Run: headless pygame with SDL's dummy video driver; simulated clock (each Clock.tick advances the game by its frame time, no real sleeping); random seed 0; keys injected as events and as key.get_pressed() state; mouse plan: one left click at the window centre at the start of phase 2, then a move to the lower-right quarter at the start of phase 3.
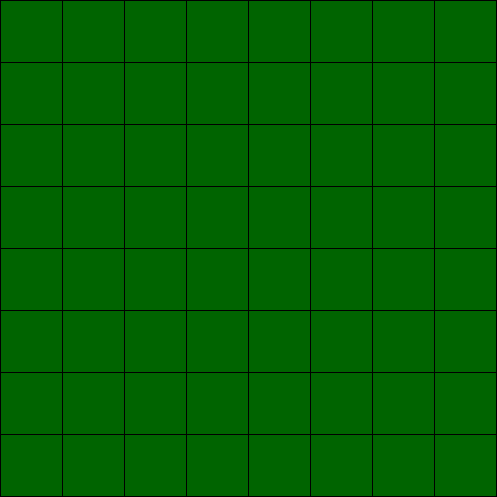
Frame 1 of 4 · flips 1–60 · no input
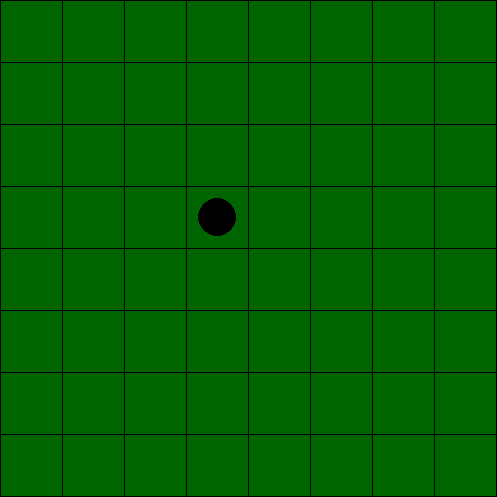
Frame 2 of 4 · flips 61–180 · clicked the window centre · tapped SPACE, RETURN · held RIGHT (→), D
Frame 3 of 4 · flips 181–300 · moved the mouse to the lower-right quarter · held DOWN (↓), S · screen unchanged from frame 2, image omitted
Frame 4 of 4 · flips 301–420 · held LEFT (←), A, UP (↑), W · screen unchanged from frame 3, image omitted

The pygame program that drew these frames:

import pygame

BLACK = (0, 0, 0)
WHITE = (255, 255, 255)
GREEN = (0, 100, 0)
RED = (255, 0, 0)

grid_width = 61   # for making individual grids on the screen
grid_height = 61
margin = 1
radius = 5

class Piece:
    def __init__(self, x, y):
        self.x = x
        self.y = y
        self.radius = 20 # will be a circle    

class White(Piece):
    pass
    # def render(self, screen):
    #     pygame.draw.circle(screen, BLACK, (self.x, self.y), self.radius)

class Black(Piece):
    pass
    # def render(self, screen):
    #     pygame.draw.circle(screen, BLACK, (self.x, self.y), self.radius)

screen = pygame.display.set_mode((497,497))
#color = BLACK

def create_grid():
    for row in range(8): 
        for column in range(8):
            color = GREEN
            pygame.draw.rect(screen, color, [(margin + grid_width) * column + margin, (margin + grid_height) * row + margin, grid_width, grid_height])


grid = []
# creates 8 empty rows and appends them to the grid
for row in range(8):
    grid.append([])
    #creates 8 items in the rows and intializes the value at 0
    for column in range(8):
        grid[row].append(0)

def place_piece():
    color = BLACK
    stop_game = False
    while not stop_game:
        for event in pygame.event.get():
            if event.type == pygame.QUIT:
                stop_game = True

            if event.type == pygame.MOUSEBUTTONDOWN:
                #### User clicks the mouse. Get the position
                pos = pygame.mouse.get_pos()
                # print(pos[0]) # prints out index 0 of the tuple of the coordinates which is the x value
                # print(pos[1]) # prints out index 1 of the tuple of the coordinates which is the y value
                #### Change the x/y screen coordinates to grid coordinates:
                #### takes the x value of the mouse click and divides by (grid_width + margin is the total space of a singular box that we created)
                #### // operator rounds the result to the nearest integer *DOWN*
                column = pos[0] // (grid_width + margin) # for 0,0 rectangle if pos[0] (x value) doesn't exceed the total of grid_width + margin then it will always return 0 which is used to indicate what column its in
                row = pos[1] // (grid_height + margin) # for 0,0 rectangle if pos[1] (y value) doesnt exceed total of grid_height + margin then it will return 0 used to indicate what row it is in
                #### Set that location to one
                grid[row][column] = 1 #### uses the location we now know to set the value of that spot in the matrix to 1 indicating a change
                print("Click ", pos, "Grid coordinates: ", row, column)

                ### COLUMN 1 CHECKS ####
                if pos[0] <= 63 and pos[1] <= 63:                           #[0,0]
                    #round it to middle value of that square to use for coordinates                
                    pygame.draw.circle(screen, color, (31,31), 19) # POSITION OF DIAGONAL CIRCE ADD 62,62 // HORIZONTAL&VERTICAL ADD 61,61                 
                if pos[0] < 63 and pos[1] > 63 and pos[1] <= 126:           #[1,0]
                    pygame.draw.circle(screen, color, (31,93), 19)
                if pos[0] < 63 and pos[1] > 126 and pos[1] <= 189:          #[2,0]          
                    pygame.draw.circle(screen, color, (31,155), 19)
                if pos[0] < 63 and pos[1] > 189 and pos[1] <= 252:          #[3,0]
                    pygame.draw.circle(screen, color, (31,217), 19)
                if pos[0] < 63 and pos[1] > 252 and pos[1] <= 315:          #[4,0]
                    pygame.draw.circle(screen, color, (31,279), 19)
                if pos[0] < 63 and pos[1] > 315 and pos[1] <= 378:          #[5,0]
                    pygame.draw.circle(screen, color, (31,341), 19)
                if pos[0] < 63 and pos[1] > 378 and pos[1] <= 441:          #[6,0]
                    pygame.draw.circle(screen, color, (31,403), 19)
                if pos[0] < 63 and pos[1] > 441 and pos[1] <= 504:          #[7,0]
                    pygame.draw.circle(screen, color, (31,465), 19)


                ### COLUMN 2 minus 1 CHECKS ####
                if pos[0] <= 126 and pos[0] > 63 and pos[1] <= 63:                          #[0,1]
                    pygame.draw.circle(screen, color, (92,31), 19)                    
                if pos[0] > 63 and pos[0] <= 126 and pos[1] > 63 and pos[1] <= 126:         #[1,1]
                    pygame.draw.circle(screen, color, (93,93), 19)                    
                if pos[0] > 63 and pos[0] <= 126 and pos[1] > 126 and pos[1] <= 189:        #[2,1]
                    pygame.draw.circle(screen, color, (93,155), 19)
                if pos[0] > 63 and pos[0] <= 126 and pos[1] > 189 and pos[1] <= 252:        #[3,1]
                    pygame.draw.circle(screen, color, (93,217), 19)
                if pos[0] > 63 and pos[0] <= 126 and pos[1] > 252 and pos[1] <= 315:        #[4,1]
                    pygame.draw.circle(screen, color, (93,279), 19)
                if pos[0] > 63 and pos[0] <= 126 and pos[1] > 315 and pos[1] <= 378:        #[5,1]
                    pygame.draw.circle(screen, color, (93,341), 19)
                if pos[0] > 63 and pos[0] <= 126 and pos[1] > 378 and pos[1] <= 441:        #[6,1]
                    pygame.draw.circle(screen, color, (93,403), 19)
                if pos[0] > 63 and pos[0] <= 126 and pos[1] > 441 and pos[1] <= 504:        #[7,1]
                    pygame.draw.circle(screen, color, (93,465), 19)


                ### column 3 CHECKS ####
                if pos[0] <= 189 and pos[0] > 126 and pos[1] <= 63:                             #[0,2]
                    pygame.draw.circle(screen, color, (155,31), 19)
                if pos[0] > 126 and pos[0] <= 189 and pos[1] > 63 and pos[1] <= 126:            #[1,2]
                    pygame.draw.circle(screen, color, (155,93), 19)
                if pos[0] > 126 and pos[0] <= 189 and pos[1] > 126 and pos[1] <= 189:           #[2,2]
                    pygame.draw.circle(screen, color, (155,155), 19)                
                if pos[0] > 126 and pos[0] <= 189 and pos[1] > 189 and pos[1] <= 252:           #[3,2]       
                    pygame.draw.circle(screen, color, (155,217), 19)
                if pos[0] > 126 and pos[0] <= 189 and pos[1] > 252 and pos[1] <= 315:           #[4,2]
                    pygame.draw.circle(screen, color, (155,279), 19)
                if pos[0] > 126 and pos[0] <= 189 and pos[1] > 315 and pos[1] <= 378:           #[5,2]
                    pygame.draw.circle(screen, color, (155,341), 19)
                if pos[0] > 126 and pos[0] <= 189 and pos[1] > 378 and pos[1] <= 441:           #[6,2]
                    pygame.draw.circle(screen, color, (155,403), 19)
                if pos[0] > 126 and pos[0] <= 189 and pos[1] > 441 and pos[1] <= 504:           #[7,2]
                    pygame.draw.circle(screen, color, (155,465), 19)


                ### column 4 CHECKS ####
                if pos[0] <= 252 and pos[0] > 189 and pos[1] <= 63:                             #[0,3]
                    pygame.draw.circle(screen, color, (217,31), 19)
                if pos[0] > 189 and pos[0] <= 252 and pos[1] > 63 and pos[1] <= 126:            #[1,3]
                    pygame.draw.circle(screen, color, (217,93), 19)
                if pos[0] > 189 and pos[0] <= 252 and pos[1] > 126 and pos[1] <= 189:           #[2,3]
                    pygame.draw.circle(screen, color, (217,155), 19)                                    
                if pos[0] > 189 and pos[0] <= 252 and pos[1] > 189 and pos[1] <= 252:           #[3,3]
                    pygame.draw.circle(screen, color, (217,217), 19)                
                if pos[0] > 189 and pos[0] <= 252 and pos[1] > 252 and pos[1] <= 315:           #[4,3]
                    pygame.draw.circle(screen, color, (217,279), 19)
                if pos[0] > 189 and pos[0] <= 252 and pos[1] > 315 and pos[1] <= 378:           #[5,3]
                    pygame.draw.circle(screen, color, (217,341), 19)
                if pos[0] > 189 and pos[0] <= 252 and pos[1] > 378 and pos[1] <= 441:           #[6,3]
                    pygame.draw.circle(screen, color, (217,403), 19)
                if pos[0] > 189 and pos[0] <= 252 and pos[1] > 441 and pos[1] <= 504:           #[7,3]
                    pygame.draw.circle(screen, color, (217,465), 19)


                #### column 5 CHECKS ####
                if pos[0] <= 315 and pos[0] > 252 and pos[1] <= 63:                           #[0,4]
                    pygame.draw.circle(screen, color, (279,31), 19)                
                if pos[0] > 252 and pos[0] <= 315 and pos[1] > 63 and pos[1] <= 126:          #[1,4]
                    pygame.draw.circle(screen, color, (279,93), 19)
                if pos[0] > 252 and pos[0] <= 315 and pos[1] > 126 and pos[1] <= 189:         #[2,4]
                    pygame.draw.circle(screen, color, (279,155), 19)
                if pos[0] > 252 and pos[0] <= 315 and pos[1] > 189 and pos[1] <= 252:         #[3,4]
                    pygame.draw.circle(screen, color, (279,217), 19)                
                if pos[0] > 252 and pos[0] <= 315 and pos[1] > 252 and pos[1] <= 315:         #[4,4]
                    pygame.draw.circle(screen, color, (279,279), 19)                
                if pos[0] > 252 and pos[0] <= 315 and pos[1] > 315 and pos[1] <= 378:         #[5,4]
                    pygame.draw.circle(screen, color, (279,341), 19)
                if pos[0] > 252 and pos[0] <= 315 and pos[1] > 378 and pos[1] <= 441:         #[6,4]
                    pygame.draw.circle(screen, color, (279,403), 19)
                if pos[0] > 252 and pos[0] <= 315 and pos[1] > 441 and pos[1] <= 504:         #[7,4]
                    pygame.draw.circle(screen, color, (279,465), 19)


                #### column 6 CHECKS ####
                if pos[0] <= 378 and pos[0] > 315 and pos[1] <= 63:                           #[0,5]
                    pygame.draw.circle(screen, color, (341,31), 19)                
                if pos[0] > 315 and pos[0] <= 378 and pos[1] > 63 and pos[1] <= 126:          #[1,5]
                    pygame.draw.circle(screen, color, (341,93), 19)
                if pos[0] > 315 and pos[0] <= 378 and pos[1] > 126 and pos[1] <= 189:         #[2,5]
                    pygame.draw.circle(screen, color, (341,155), 19)
                if pos[0] > 315 and pos[0] <= 378 and pos[1] > 189 and pos[1] <= 252:         #[3,5]
                    pygame.draw.circle(screen, color, (341,217), 19)                
                if pos[0] > 315 and pos[0] <= 378 and pos[1] > 252 and pos[1] <= 315:         #[4,5]
                    pygame.draw.circle(screen, color, (341,279), 19)                
                if pos[0] > 315 and pos[0] <= 378 and pos[1] > 315 and pos[1] <= 378:         #[5,5]
                    pygame.draw.circle(screen, color, (341,341), 20)                
                if pos[0] > 315 and pos[0] <= 378 and pos[1] > 378 and pos[1] <= 441:         #[6,5]
                    pygame.draw.circle(screen, color, (341,403), 19)
                if pos[0] > 315 and pos[0] <= 378 and pos[1] > 441 and pos[1] <= 504:         #[7,5]
                    pygame.draw.circle(screen, color, (341,465), 19)


                #### column 7 CHECKS ####
                if pos[0] <= 441 and pos[0] > 378 and pos[1] <= 63:                           #[0,6]
                    pygame.draw.circle(screen, color, (403,31), 19)                
                if pos[0] > 378 and pos[0] <= 441 and pos[1] > 63 and pos[1] <= 126:          #[1,6]
                    pygame.draw.circle(screen, color, (403,93), 19)
                if pos[0] > 378 and pos[0] <= 441 and pos[1] > 126 and pos[1] <= 189:         #[2,6]
                    pygame.draw.circle(screen, color, (403,155), 19)
                if pos[0] > 378 and pos[0] <= 441 and pos[1] > 189 and pos[1] <= 252:         #[3,6]
                    pygame.draw.circle(screen, color, (403,217), 19)                
                if pos[0] > 378 and pos[0] <= 441 and pos[1] > 252 and pos[1] <= 315:         #[4,6]
                    pygame.draw.circle(screen, color, (403,279), 19)                
                if pos[0] > 378 and pos[0] <= 441 and pos[1] > 315 and pos[1] <= 378:         #[5,6]
                    pygame.draw.circle(screen, color, (403,341), 20)                
                if pos[0] > 378 and pos[0] <= 441 and pos[1] > 378 and pos[1] <= 441:         #[6,6]
                    pygame.draw.circle(screen, color, (403,403), 19)
                if pos[0] > 378 and pos[0] <= 441 and pos[1] > 441 and pos[1] <= 504:         #[7,6]
                    pygame.draw.circle(screen, color, (403,465), 19)


                #### column 8 CHECKS ####
                if pos[0] <= 504 and pos[0] > 441 and pos[1] <= 63:                           #[0,7]
                    pygame.draw.circle(screen, color, (465,31), 19)                
                if pos[0] > 441 and pos[0] <= 504 and pos[1] > 63 and pos[1] <= 126:          #[1,7]
                    pygame.draw.circle(screen, color, (465,93), 19)
                if pos[0] > 441 and pos[0] <= 504 and pos[1] > 126 and pos[1] <= 189:         #[2,7]
                    pygame.draw.circle(screen, color, (465,155), 19)
                if pos[0] > 441 and pos[0] <= 504 and pos[1] > 189 and pos[1] <= 252:         #[3,7]
                    pygame.draw.circle(screen, color, (465,217), 19)                
                if pos[0] > 441 and pos[0] <= 504 and pos[1] > 252 and pos[1] <= 315:         #[4,7]
                    pygame.draw.circle(screen, color, (465,279), 19)                
                if pos[0] > 441 and pos[0] <= 504 and pos[1] > 315 and pos[1] <= 378:         #[5,7]
                    pygame.draw.circle(screen, color, (465,341), 19)                
                if pos[0] > 441 and pos[0] <= 504 and pos[1] > 378 and pos[1] <= 441:         #[6,7]
                    pygame.draw.circle(screen, color, (465,403), 19)
                if pos[0] > 441 and pos[0] <= 504 and pos[1] > 441 and pos[1] <= 504:         #[7,7]
                    pygame.draw.circle(screen, color, (465,465), 19)

                if color == BLACK:
                    color = WHITE
                elif color == WHITE:
                    color = BLACK

        #### instructions to play the game line 56-58
        # font = pygame.font.Font(None, 25)
        # text = font.render('Click an empty square to place your piece down', True, (0, 0, 0))
        # screen.blit(text, (80, 230))   
        pygame.display.update()

def main():
    pygame.init()
    #width = 497
    #height = 497 # Size of canvas
    #screen = pygame.display.set_mode((width, height)) # sets the screen to the desired size desired on line 6
    pygame.display.set_caption('Will this game work OR NAH')

    create_grid()

    place_piece()

    #     # for piece in white_pieces_count: # has to be called after screen.fill(bg) line 51 because it runs top to bottom and if you render ball first then fill the screen the screen will be on top
    #     #     piece.render(screen)
    #     # for piece in black_pieces_count:
    #     #     piece.render(screen)
    #     #### instructions to play the game line 56-58
    #     # font = pygame.font.Font(None, 25)
    #     # text = font.render('Click an empty square to place your piece down', True, (0, 0, 0))
    #     # screen.blit(text, (80, 230))   

    #     pygame.display.update()
    pygame.quit()

if __name__ == '__main__':
    main()
